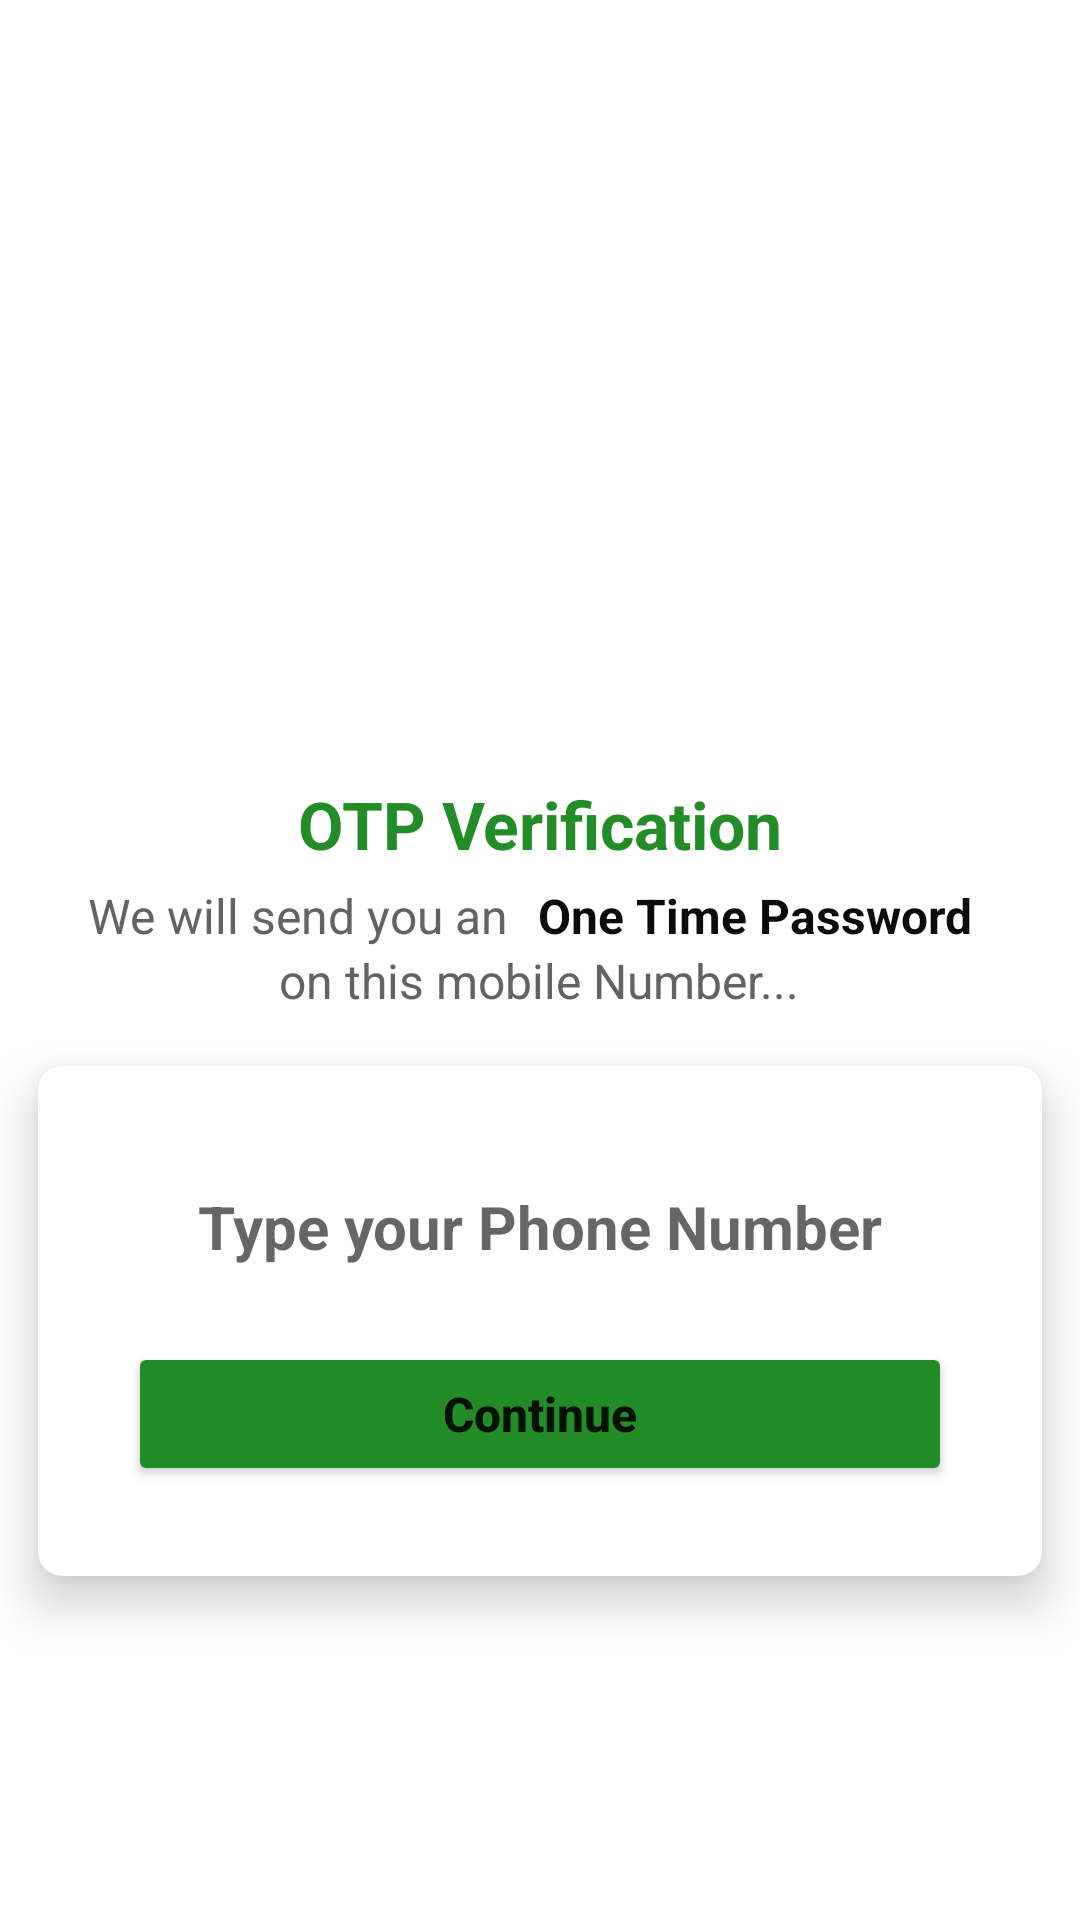

This screen was rendered from an Android layout file. Write that file and the resources it references.
<!-- AndroidManifest.xml: application theme Theme.WAClone -->
<!-- res/layout/activity_verifiication.xml -->
<?xml version="1.0" encoding="utf-8"?>
<LinearLayout xmlns:android="http://schemas.android.com/apk/res/android"
    xmlns:app="http://schemas.android.com/apk/res-auto"
    xmlns:tools="http://schemas.android.com/tools"
    android:layout_width="match_parent"
    android:layout_height="match_parent"
    android:layout_gravity="center"
    android:background="#FFF"
    android:gravity="center_horizontal"
    android:orientation="vertical"
    tools:context=".VerifiicationActivity">

    <ImageView
        android:layout_width="250dp"
        android:layout_height="250dp"
        android:layout_marginTop="10dp"
        android:scaleType="centerCrop"
        android:src="@drawable/verification" />

    <TextView
        android:layout_width="match_parent"
        android:layout_height="wrap_content"
        android:textColor="#228C27"
        android:textStyle="bold"
        android:textSize="22sp"
        android:textAlignment="center"
        android:text="OTP Verification"
        tools:ignore="HardcodedText" />

    <LinearLayout
        android:layout_width="match_parent"
        android:layout_height="wrap_content"
        android:gravity="center"
        android:layout_marginTop="5dp"
        android:orientation="horizontal"
        android:layout_gravity="center">

        <TextView
            android:layout_width="wrap_content"
            android:layout_height="wrap_content"
            android:textSize="16sp"
            android:textStyle="normal"
            android:textColor="#656262"
            android:layout_marginEnd="6dp"
            android:text="We will send you an "/>

        <TextView
            android:layout_width="wrap_content"
            android:layout_height="wrap_content"
            android:textSize="16sp"
            android:textStyle="bold"
            android:textColor="#0B0B0B"
            android:layout_marginRight="6dp"
            android:text="One Time Password"/>


    </LinearLayout>

    <TextView
        android:layout_width="wrap_content"
        android:layout_height="wrap_content"
        android:textSize="16sp"
        android:textStyle="normal"
        android:textColor="#656262"
        android:text="on this mobile Number..."/>

    <androidx.cardview.widget.CardView
        android:layout_width="match_parent"
        android:layout_height="wrap_content"
        app:cardElevation="10dp"
        app:cardUseCompatPadding="true"
        app:cardCornerRadius="8dp">
        <LinearLayout
            android:layout_width="match_parent"
            android:layout_height="wrap_content"
            android:layout_gravity="center"
            android:gravity="center"
            android:padding="15dp"
            android:background="@color/white"
            android:layout_margin="15dp"
            android:orientation="vertical">

            <EditText
                android:id="@+id/editNumber"
                android:layout_width="match_parent"
                android:background="@drawable/background_shape"
                android:hint="Type your Phone Number"
                android:padding="10dp"
                android:layout_height="wrap_content"
                android:ems="1"
                android:gravity="center"
                android:layout_marginBottom="15dp"
                android:textColor="#1C1C1C"
                android:textStyle="bold|normal"
                android:inputType="text"
                android:textSize="20sp"/>

            <Button
                android:id="@+id/continueBtn"
                android:layout_width="match_parent"
                android:layout_height="wrap_content"
                android:backgroundTint="#228C27"
                android:textAllCaps="false"
                android:textSize="16sp"
                android:textStyle="bold|normal"
                android:text="Continue"/>

        </LinearLayout>

    </androidx.cardview.widget.CardView>

</LinearLayout>
<!-- resources referenced by this layout -->
<resources>
  <style name="Theme.WAClone" parent="Theme.MaterialComponents.DayNight.NoActionBar">
          
          <item name="colorPrimary">@color/purple_500</item>
          <item name="colorPrimaryVariant">@color/purple_700</item>
          <item name="colorOnPrimary">@color/white</item>
          
          <item name="colorSecondary">@color/teal_200</item>
          <item name="colorSecondaryVariant">@color/teal_700</item>
          <item name="colorOnSecondary">@color/black</item>
          
          <item name="android:statusBarColor">?attr/colorPrimaryVariant</item>
          
      </style>
  <!-- not gathered from this repository: default colours our renderer supplied (Android Studio template values) -->
  <color name="purple_500">#FF6200EE</color>
  <color name="purple_700">#FF3700B3</color>
  <color name="teal_200">#FF03DAC5</color>
  <color name="teal_700">#FF018786</color>
  <color name="black">#FF000000</color>
  <color name="white">#FFFFFFFF</color>
</resources>
